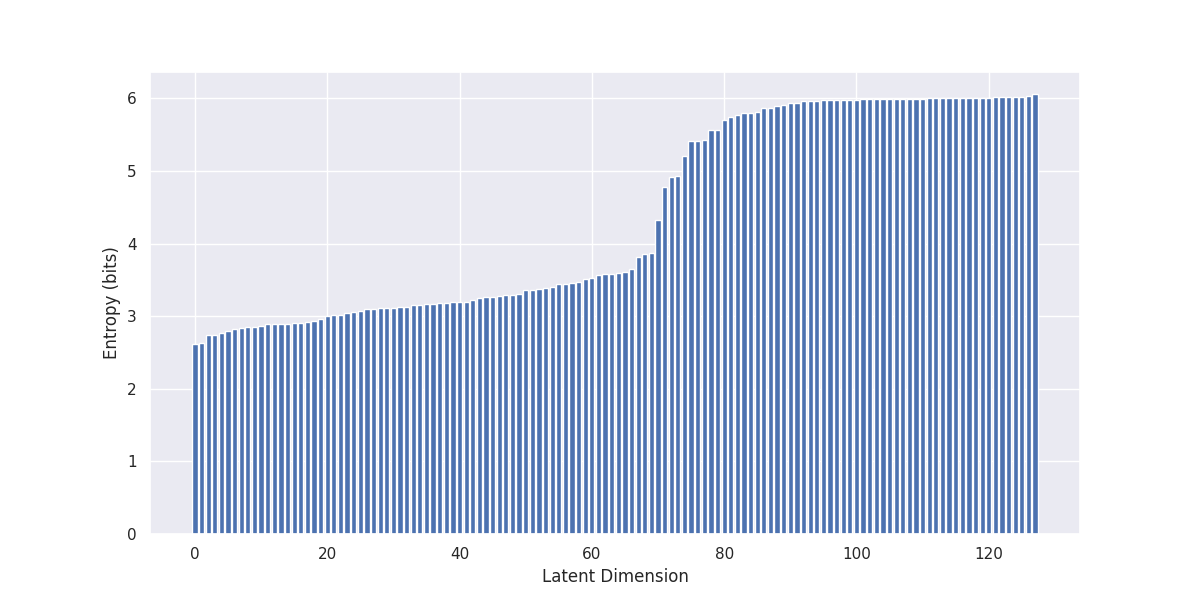

The file beside this chart, header and first rows:
, 0
0, 2.621
1, 2.63
2, 2.734
3, 2.74
4, 2.767
5, 2.791
6, 2.826
7, 2.837
8, 2.846
9, 2.851
10, 2.865
11, 2.886
12, 2.886
13, 2.892
14, 2.897
15, 2.9
16, 2.909
17, 2.922
18, 2.933
19, 2.956
20, 3.009
21, 3.012
22, 3.019
23, 3.047
24, 3.064
25, 3.07
26, 3.093
27, 3.097
28, 3.114
29, 3.117
30, 3.118
31, 3.123
32, 3.131
33, 3.151
34, 3.16
35, 3.167
36, 3.168
37, 3.175
38, 3.182
39, 3.194
40, 3.196
41, 3.199
42, 3.225
43, 3.243
44, 3.265
45, 3.27
46, 3.283
47, 3.294
48, 3.296
49, 3.311
50, 3.358
51, 3.361
52, 3.379
53, 3.39
54, 3.406
55, 3.44
56, 3.448
57, 3.454
58, 3.477
59, 3.516
... 68 more rows
